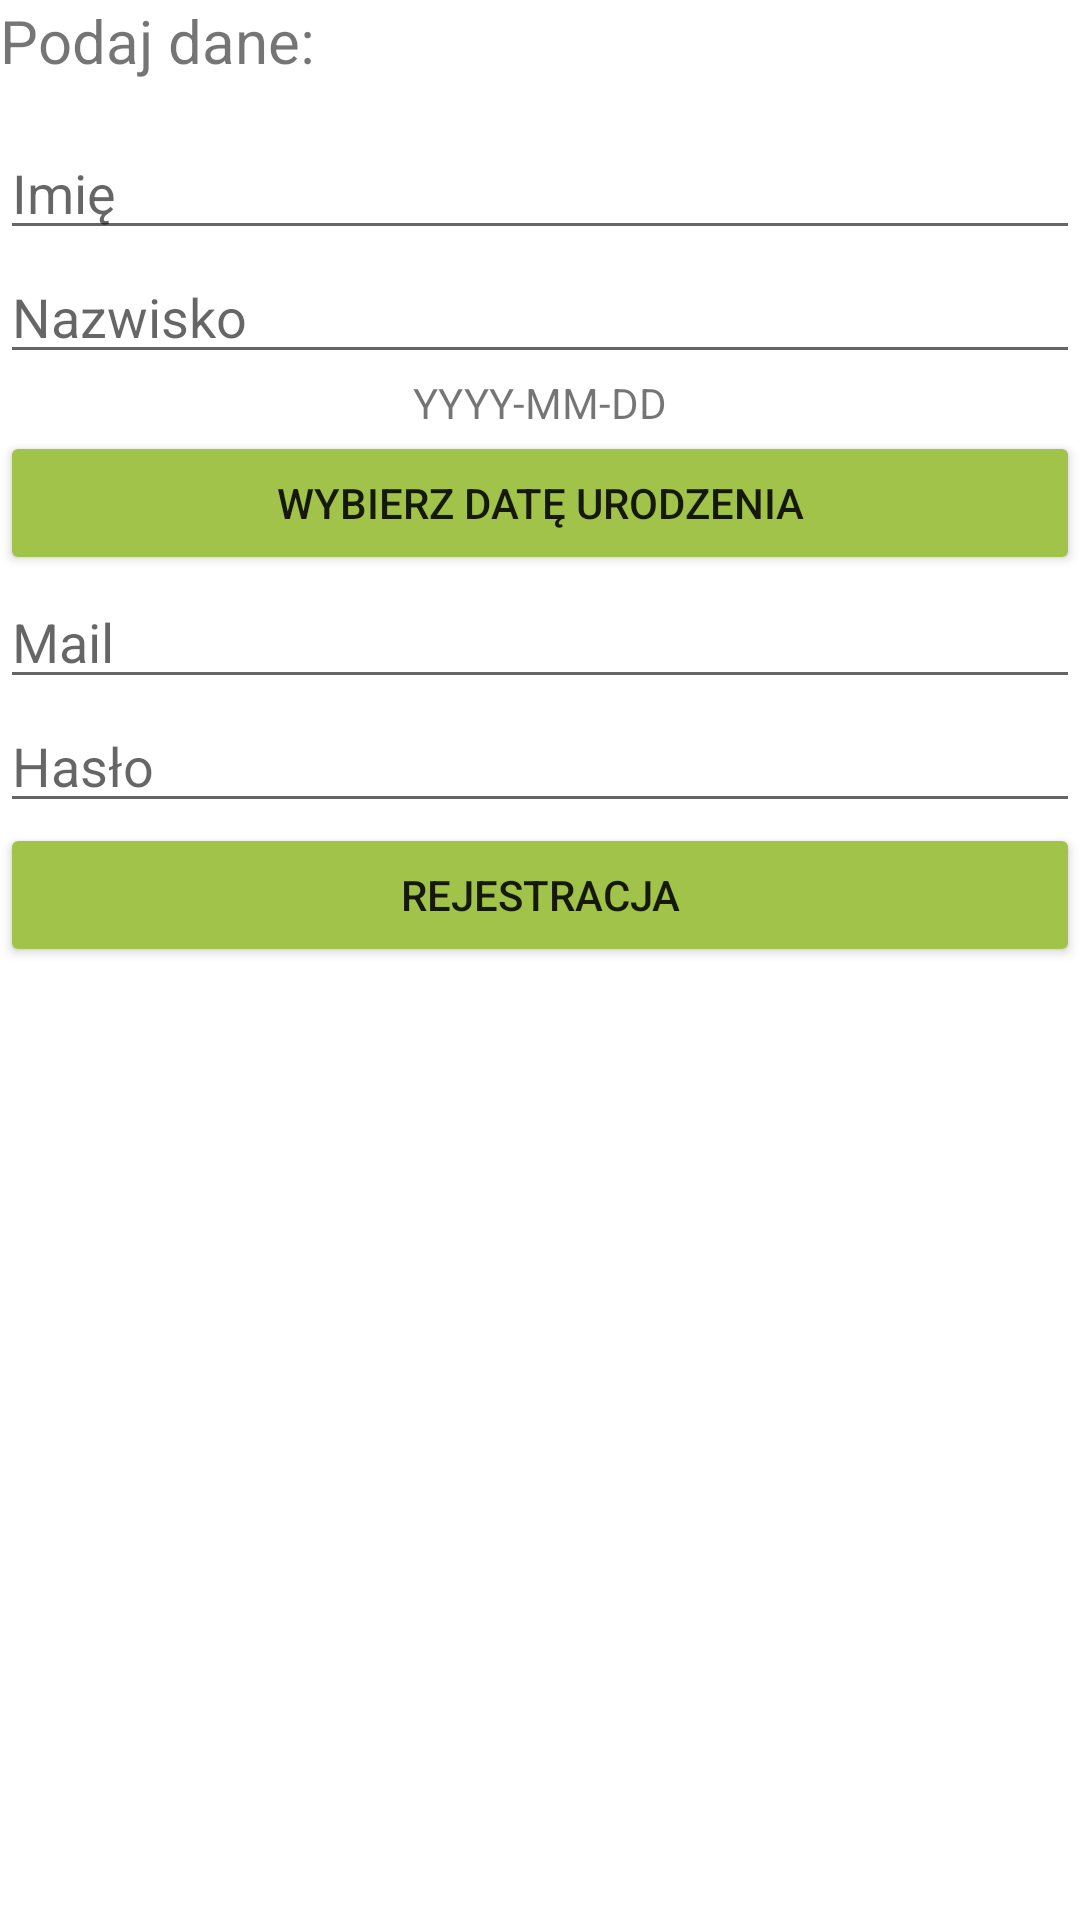

Layout XML and referenced resources for this Android screen:
<!-- AndroidManifest.xml: application theme Theme.GOT -->
<!-- res/layout/activity_rejestracja.xml -->
<?xml version="1.0" encoding="utf-8"?>

<LinearLayout xmlns:android="http://schemas.android.com/apk/res/android"
    xmlns:app="http://schemas.android.com/apk/res-auto"
    xmlns:tools="http://schemas.android.com/tools"
    android:layout_width="match_parent"
    android:layout_height="match_parent"
    android:orientation="vertical"
    tools:context=".RejestracjaActivity">

    <TextView
        android:layout_width="match_parent"
        android:layout_height="42dp"
        android:text="@string/podaj_dane"
        android:textAlignment="textStart"
        android:textSize="20sp" />

    <EditText
        android:id="@+id/et_imie_rejestracja"
        android:layout_width="match_parent"
        android:layout_height="wrap_content"
        android:hint="@string/imie"
        android:inputType="text" />

    <EditText
        android:id="@+id/et_nazwisko_rejestracja"
        android:layout_width="match_parent"
        android:layout_height="wrap_content"
        android:hint="@string/nazwisko"
        android:inputType="text" />

    <TextView
        android:id="@+id/tv_data_urodzenia_rejestracja"
        android:layout_width="match_parent"
        android:layout_height="wrap_content"
        android:text="@string/date_format"
        android:textAlignment="center" />

    <Button
        android:id="@+id/btn_choose_date_rejestracja"
        android:layout_width="match_parent"
        android:layout_height="wrap_content"
        android:onClick="setDate"
        android:text="@string/wybierz_dat_urodzenia" />

    <EditText
        android:id="@+id/et_mail_rejestracja"
        android:layout_width="match_parent"
        android:layout_height="wrap_content"
        android:hint="@string/mail"
        android:inputType="text" />

    <EditText
        android:id="@+id/et_haslo_rejestracja"
        android:layout_width="match_parent"
        android:layout_height="wrap_content"
        android:hint="@string/haslo"
        android:inputType="text" />

    <Button
        android:id="@+id/btn_rejestracja"
        android:layout_width="match_parent"
        android:layout_height="wrap_content"
        android:onClick="register"
        android:text="@string/rejestracja" />

    <TextView
        android:id="@+id/tv_wynik_rejestracja"
        android:layout_width="match_parent"
        android:layout_height="wrap_content" />

</LinearLayout>
<!-- resources referenced by this layout -->
<resources>
  <string name="date_format">YYYY-MM-DD</string>
  <string name="haslo">Hasło</string>
  <string name="imie">Imię</string>
  <string name="mail">Mail</string>
  <string name="nazwisko">Nazwisko</string>
  <string name="podaj_dane">Podaj dane:</string>
  <string name="rejestracja">Rejestracja</string>
  <string name="wybierz_dat_urodzenia">Wybierz datę urodzenia</string>
  <style name="Theme.GOT" parent="Theme.MaterialComponents.DayNight.DarkActionBar">
          
          <item name="colorPrimary">#243010</item>
          <item name="colorPrimaryVariant">#A1C349</item>
          <item name="colorOnPrimary">@color/white</item>
          
          <item name="colorSecondary">@color/teal_200</item>
          <item name="colorSecondaryVariant">@color/teal_700</item>
          <item name="colorOnSecondary">@color/black</item>
          
          <item name="android:statusBarColor" tools:targetApi="l">?attr/colorPrimaryVariant</item>
          
          <item name="android:colorButtonNormal">#A1C349</item>
      </style>
  <!-- not gathered from this repository: default colours our renderer supplied (Android Studio template values) -->
  <color name="teal_200">#FF03DAC5</color>
  <color name="teal_700">#FF018786</color>
  <color name="black">#FF000000</color>
  <color name="white">#FFFFFFFF</color>
</resources>
